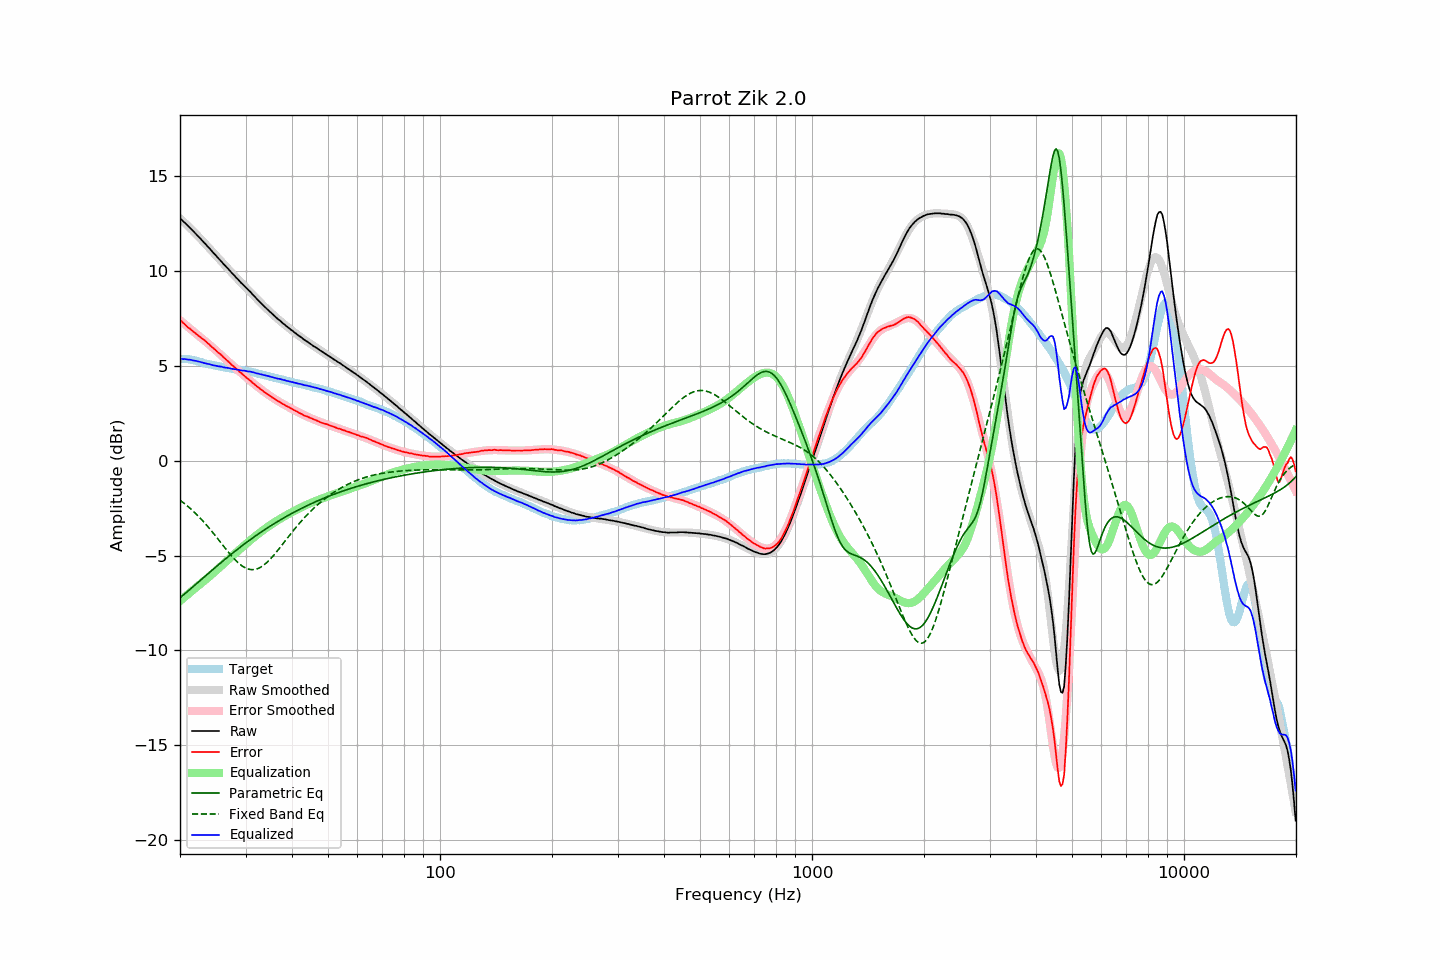

Data behind this chart, as committed beside it:
frequency, raw, error, smoothed, error_smoothed, equalization, parametric_eq, fixed_band_eq, equalized_raw, equalized_smoothed, target
20.00, 12.75, 7.41, 12.76, 7.39, -7.39, -7.23, -2.08, 5.36, 5.37, 5.34
20.20, 12.68, 7.34, 12.68, 7.32, -7.32, -7.16, -2.15, 5.36, 5.36, 5.34
20.40, 12.59, 7.25, 12.60, 7.25, -7.25, -7.09, -2.21, 5.34, 5.35, 5.34
20.61, 12.52, 7.18, 12.52, 7.18, -7.18, -7.02, -2.28, 5.34, 5.34, 5.34
20.81, 12.44, 7.10, 12.44, 7.11, -7.11, -6.94, -2.35, 5.33, 5.33, 5.34
21.02, 12.35, 7.01, 12.35, 7.04, -7.04, -6.87, -2.42, 5.32, 5.32, 5.34
21.23, 12.28, 6.96, 12.27, 6.96, -6.96, -6.80, -2.49, 5.32, 5.31, 5.32
21.44, 12.19, 6.88, 12.19, 6.89, -6.89, -6.73, -2.57, 5.30, 5.29, 5.31
21.66, 12.10, 6.81, 12.10, 6.82, -6.82, -6.65, -2.65, 5.28, 5.28, 5.29
21.87, 12.01, 6.74, 12.01, 6.75, -6.75, -6.58, -2.73, 5.26, 5.26, 5.27
22.09, 11.93, 6.67, 11.93, 6.68, -6.68, -6.50, -2.81, 5.25, 5.25, 5.26
22.31, 11.84, 6.61, 11.84, 6.61, -6.61, -6.43, -2.89, 5.23, 5.23, 5.23
22.54, 11.75, 6.54, 11.75, 6.54, -6.54, -6.36, -2.98, 5.21, 5.21, 5.21
22.76, 11.66, 6.47, 11.66, 6.48, -6.48, -6.28, -3.07, 5.18, 5.19, 5.19
22.99, 11.57, 6.42, 11.57, 6.41, -6.41, -6.21, -3.16, 5.16, 5.16, 5.16
23.22, 11.47, 6.35, 11.48, 6.34, -6.34, -6.14, -3.25, 5.13, 5.14, 5.13
23.45, 11.39, 6.29, 11.39, 6.27, -6.27, -6.06, -3.35, 5.12, 5.12, 5.10
23.69, 11.29, 6.20, 11.29, 6.20, -6.20, -5.99, -3.44, 5.10, 5.10, 5.09
23.92, 11.21, 6.14, 11.20, 6.13, -6.13, -5.92, -3.54, 5.08, 5.08, 5.07
24.16, 11.11, 6.05, 11.11, 6.05, -6.05, -5.84, -3.64, 5.06, 5.06, 5.06
24.40, 11.01, 5.97, 11.02, 5.98, -5.98, -5.77, -3.75, 5.03, 5.04, 5.04
24.65, 10.92, 5.90, 10.92, 5.90, -5.90, -5.70, -3.85, 5.02, 5.02, 5.02
24.89, 10.83, 5.83, 10.83, 5.83, -5.83, -5.62, -3.96, 5.00, 5.00, 5.00
25.14, 10.73, 5.74, 10.74, 5.75, -5.75, -5.55, -4.06, 4.98, 4.98, 4.99
25.39, 10.64, 5.67, 10.64, 5.68, -5.68, -5.48, -4.17, 4.96, 4.97, 4.97
25.65, 10.55, 5.60, 10.55, 5.60, -5.60, -5.41, -4.28, 4.95, 4.95, 4.96
25.91, 10.46, 5.54, 10.46, 5.52, -5.52, -5.34, -4.39, 4.94, 4.93, 4.93
26.16, 10.36, 5.45, 10.36, 5.45, -5.45, -5.27, -4.49, 4.91, 4.92, 4.91
26.43, 10.27, 5.37, 10.27, 5.37, -5.37, -5.20, -4.60, 4.90, 4.90, 4.90
26.69, 10.18, 5.30, 10.18, 5.29, -5.29, -5.13, -4.71, 4.89, 4.89, 4.88
26.96, 10.09, 5.22, 10.09, 5.22, -5.22, -5.06, -4.81, 4.87, 4.87, 4.87
27.23, 10.00, 5.14, 10.00, 5.14, -5.14, -4.99, -4.91, 4.86, 4.85, 4.86
27.50, 9.90, 5.05, 9.91, 5.07, -5.07, -4.92, -5.01, 4.84, 4.84, 4.85
27.77, 9.81, 4.98, 9.81, 4.99, -4.99, -4.86, -5.11, 4.82, 4.83, 4.83
28.05, 9.73, 4.92, 9.73, 4.91, -4.91, -4.79, -5.20, 4.82, 4.81, 4.81
28.33, 9.63, 4.84, 9.64, 4.84, -4.84, -4.72, -5.29, 4.79, 4.80, 4.79
28.62, 9.55, 4.77, 9.55, 4.76, -4.76, -4.66, -5.37, 4.79, 4.78, 4.78
28.90, 9.45, 4.68, 9.46, 4.69, -4.69, -4.59, -5.44, 4.76, 4.77, 4.77
29.19, 9.36, 4.61, 9.37, 4.61, -4.61, -4.53, -5.51, 4.75, 4.76, 4.75
29.48, 9.28, 4.54, 9.28, 4.54, -4.54, -4.46, -5.57, 4.74, 4.74, 4.75
29.78, 9.20, 4.47, 9.20, 4.47, -4.47, -4.40, -5.62, 4.73, 4.73, 4.73
30.08, 9.11, 4.39, 9.11, 4.40, -4.40, -4.33, -5.66, 4.72, 4.71, 4.72
30.38, 9.02, 4.32, 9.02, 4.32, -4.32, -4.27, -5.70, 4.70, 4.70, 4.70
30.68, 8.94, 4.25, 8.94, 4.25, -4.25, -4.21, -5.72, 4.69, 4.68, 4.69
30.99, 8.86, 4.20, 8.85, 4.18, -4.18, -4.15, -5.74, 4.68, 4.67, 4.67
31.30, 8.76, 4.11, 8.76, 4.11, -4.11, -4.09, -5.74, 4.65, 4.65, 4.65
31.61, 8.68, 4.04, 8.67, 4.04, -4.04, -4.03, -5.74, 4.64, 4.63, 4.64
31.93, 8.58, 3.96, 8.59, 3.97, -3.97, -3.97, -5.73, 4.61, 4.61, 4.62
32.24, 8.49, 3.91, 8.50, 3.91, -3.91, -3.91, -5.70, 4.58, 4.59, 4.58
32.57, 8.41, 3.84, 8.41, 3.84, -3.84, -3.85, -5.67, 4.57, 4.57, 4.57
32.89, 8.32, 3.76, 8.33, 3.77, -3.77, -3.79, -5.62, 4.55, 4.55, 4.56
33.22, 8.24, 3.71, 8.24, 3.71, -3.71, -3.73, -5.57, 4.53, 4.53, 4.53
33.55, 8.15, 3.64, 8.16, 3.65, -3.65, -3.68, -5.51, 4.50, 4.51, 4.51
33.89, 8.07, 3.58, 8.07, 3.58, -3.58, -3.62, -5.44, 4.49, 4.49, 4.49
34.23, 7.99, 3.53, 7.99, 3.52, -3.52, -3.57, -5.37, 4.47, 4.47, 4.47
34.57, 7.91, 3.47, 7.91, 3.46, -3.46, -3.51, -5.29, 4.45, 4.45, 4.44
34.92, 7.83, 3.41, 7.83, 3.40, -3.40, -3.46, -5.20, 4.43, 4.42, 4.42
35.27, 7.75, 3.35, 7.75, 3.35, -3.35, -3.40, -5.11, 4.40, 4.40, 4.41
35.62, 7.67, 3.29, 7.67, 3.29, -3.29, -3.35, -5.02, 4.38, 4.38, 4.38
35.97, 7.59, 3.23, 7.60, 3.24, -3.24, -3.30, -4.92, 4.35, 4.36, 4.36
... 635 more rows
